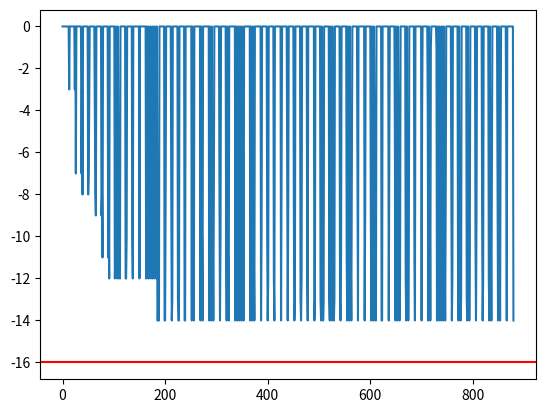

This figure's Python source: (Note: this script raises an exception after producing the figure.)
import random
import itertools as it

from matplotlib import pyplot as plt
from typing import Callable, List, Tuple
from collections import Counter

class Knapsack_0_1:

    def __init__(self):
        self._items = [
            {'name': 'apricot', 'value': 1, 'volume': 1},
            {'name': 'apple', 'value': 1, 'volume': 2},

            {'name': 'cherry', 'value': 2, 'volume': 1},
            {'name': 'pear', 'value': 2, 'volume': 2},
            {'name': 'banana', 'value': 2, 'volume': 2},

            {'name': 'blueberry', 'value': 3, 'volume': 1},
            {'name': 'orange', 'value': 3, 'volume': 2},
            {'name': 'avocado', 'value': 3, 'volume': 2},

            {'name': 'coconut', 'value': 4, 'volume': 3},

            {'name': 'watermelon', 'value': 5, 'volume': 10},
        ]
        self._BAG_CAPACITY = 10
        self.history = []
        self.values = []

    def _get_value(self, solution):
        cur_cap = self._BAG_CAPACITY
        cur_val = 0
        for i, v in enumerate(solution):
            if v == 1:
                cur_val += self._items[i]['value']
                cur_cap -= self._items[i]['volume']
            if cur_cap < 0:
                return 0
        return -cur_val

    def __call__(self, solution):
        value = self._get_value(solution)
        self.history.append(solution)
        self.values.append(value)
        return value

    def trend(self, path):
        # 4 + 3 + 2 + 1 + 3 + 3 = 16
        # 3 + 1 + 1 + 1 + 2 + 2 = 10
        plt.figure()
        plt.plot(self.values)
        plt.axhline(-16, color="r", label="optimum")
        if path is None:
            plt.show()
        else:
            plt.savefig(path, dpi=400)
        plt.close()

def shake(
        x: List[bool],
        k: int,
        bits: int
) -> List[bool]:
    ss = Counter(random.choices(range(len(x)), k=bits * k))
    return [e if ss.get(i, 0) % 2 == 0 else not e for i, e in enumerate(x)]


def move_or_not(
        fn: Callable[[List[bool]], int],
        x: List[bool],
        xp: List[bool],
        k: int
) -> Tuple[List[bool], int]:
    return (xp, 1) if fn(xp) < fn(x) else (x, k + 1)


def local_search_best(
        fn: Callable[[List[bool]], int],
        x: List[bool],
        bits: int
) -> List[bool]:
    xps = (
        [e if i in s else not e for (i, e) in enumerate(x)]
        for s
        in it.chain.from_iterable(it.combinations(x, r) for r in range(bits + 1))
    )
    return min(xps, key=fn)


def local_search_first(
        fn: Callable[[List[bool]], int],
        x: List[bool],
        bits: int
) -> List[bool]:
    xps = (
        [e if i in s else not e for (i, e) in enumerate(x)]
        for s
        in it.chain.from_iterable(it.combinations(x, r + 1) for r in range(bits))
    )
    fnx = fn(x)
    return next(filter(lambda xp: fn(xp) < fnx, xps), x)


def vns(
        fn: Callable[[List[bool]], int],
        x0: List[bool],
        kmax: int,
        local_search: Callable[[Callable[[List[bool]], int], List[bool], int], List[bool]],
        shake_bits: int,
        search_bits: int,
) -> None:
    """
    Seeks for the minimum of the function by means of the Variable Neighborhood
    Search algorithm.

    :f: the function to optimize
    :x0: the initial point
    :kmax: the max number of iterations for each neighborhood
    """
    x = [e for e in x0]
    k = 0
    while k < kmax:
        x, k = move_or_not(fn, x, local_search(fn, shake(x, k, shake_bits), search_bits), k)


def rvns(
        fn: Callable[[List[bool]], int],
        x0: List[bool],
        kmax: int,
        shake_bits: int,
) -> None:
    """
    Seeks for the minimum of the function by means of the Reduced Variable
    Neighborhood Search algorithm.

    :f: the function to optimize
    :x0: the initial point
    :kmax: the max number of iterations for each neighborhood
    """
    x = [e for e in x0]
    k = 0
    while k < kmax:
        x, k = move_or_not(fn, x, shake(x, k, shake_bits), k)

x0s = [[False] * 10, [i % 2 != 0 for i in range(10)]]

for x0 in x0s + [[not e for e in x0] for x0 in x0s]:
    for kmax in [75]:
        for shake_bits in [1, 2, 3]:
            for search_bits in range(1, shake_bits):
                for name, local_search in [('first', local_search_first), ('best', local_search_best)]:
                    random.seed(7)
                    func = Knapsack_0_1()
                    vns(
                        fn=func,
                        x0=x0,
                        kmax=kmax,
                        local_search=local_search,
                        shake_bits=shake_bits,
                        search_bits=search_bits
                    )
                    func.trend(f'out/{name} x0 : {x0} kmax : {kmax} shake : {shake_bits} search : {search_bits}.svg')

x0s = [[False] * 10, [i % 2 != 0 for i in range(10)]]

for x0 in x0s + [[not e for e in x0] for x0 in x0s]:
    for kmax in map(lambda i: 10 * i, [75]):
        for shake_bits in [1, 2, 3]:
            random.seed(7)
            func = Knapsack_0_1()
            rvns(
                fn=func,
                x0=x0,
                kmax=kmax,
                shake_bits=shake_bits
            )
            func.trend(f'out/x0 : {x0} kmax : {kmax} shake : {shake_bits}.svg')
